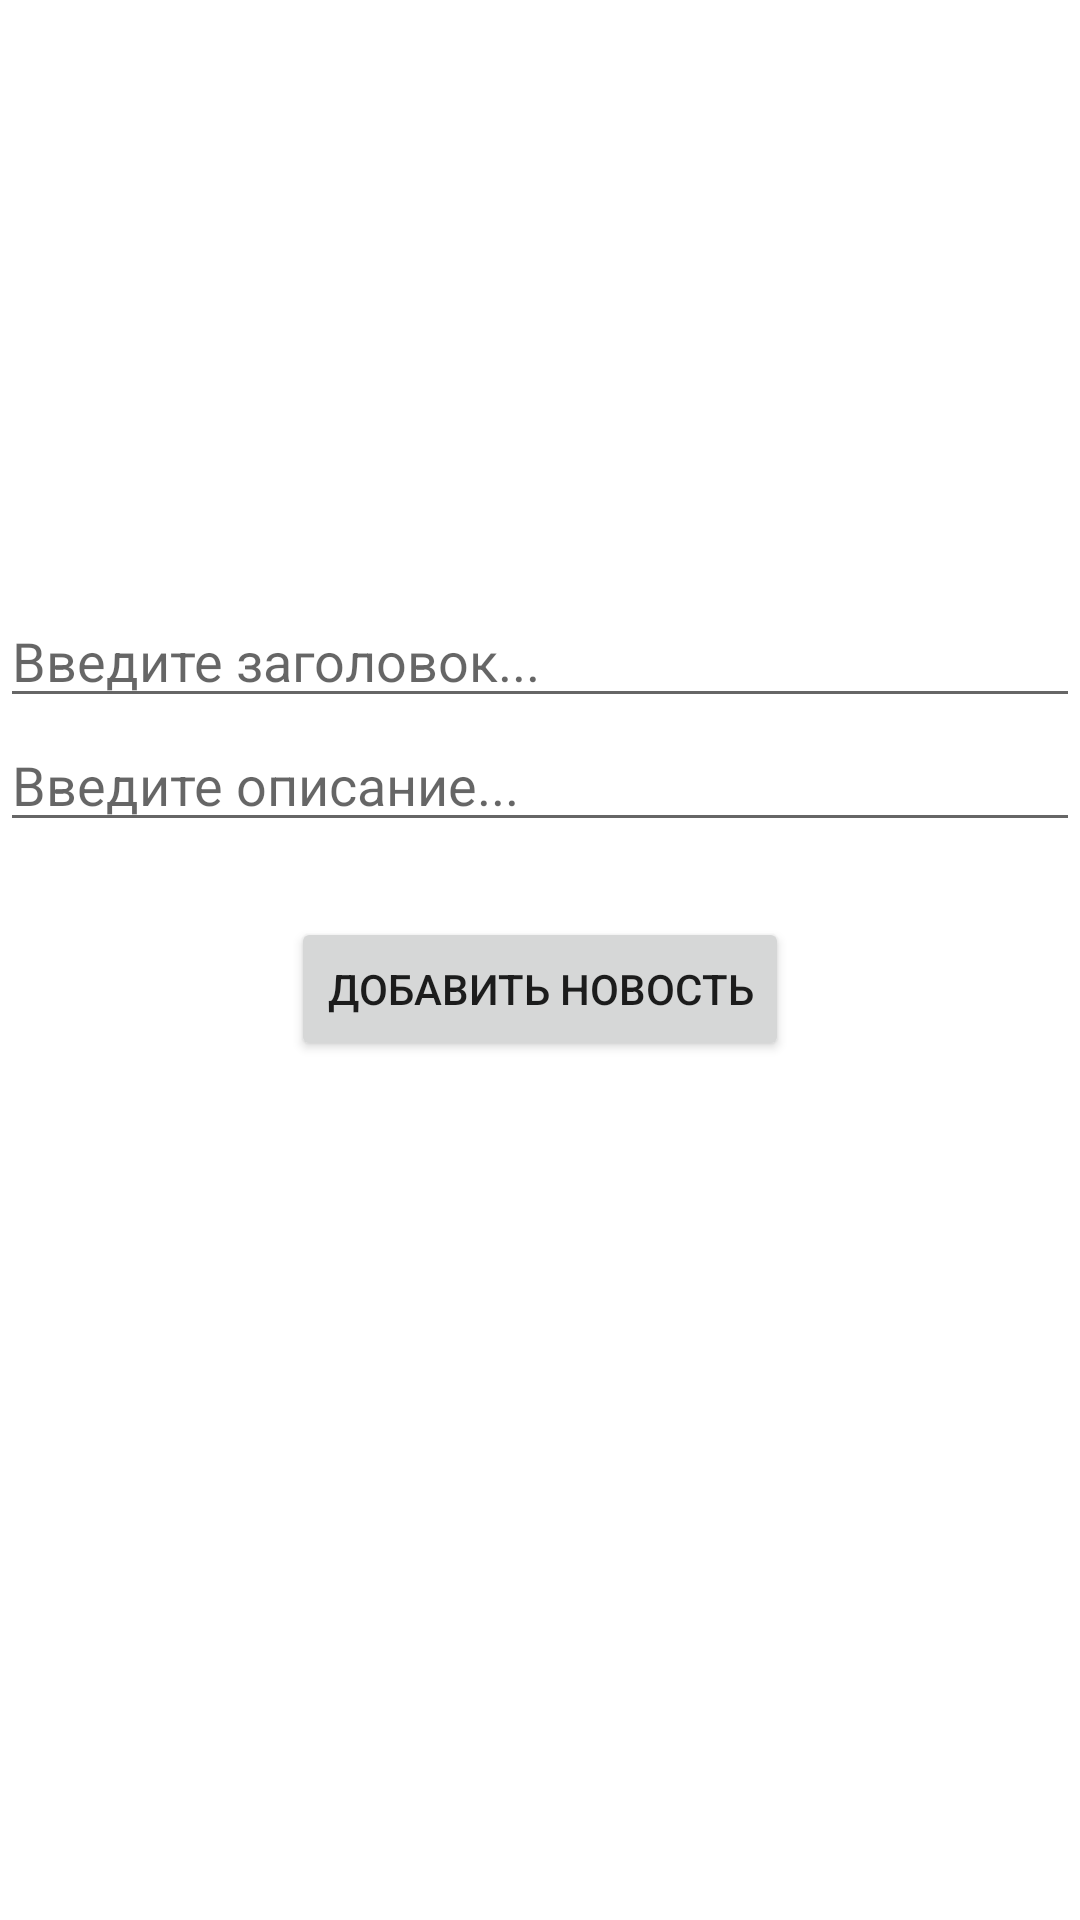

The Android layout XML behind this screen, and the referenced resources:
<!-- AndroidManifest.xml: application theme Theme.CIS -->
<!-- res/layout/add_news_fragment.xml -->
<?xml version="1.0" encoding="utf-8"?>
<androidx.constraintlayout.widget.ConstraintLayout xmlns:android="http://schemas.android.com/apk/res/android"
    xmlns:tools="http://schemas.android.com/tools"
    android:layout_width="match_parent"
    android:layout_height="match_parent"
    xmlns:app="http://schemas.android.com/apk/res-auto"
    tools:context=".ui.news.addNewsFragment.AddNewsFragment">

    <EditText
        android:id="@+id/inputHeadingEditT"
        android:layout_width="match_parent"
        android:layout_height="wrap_content"
        android:hint="Введите заголовок..."
        android:autoSizeTextType="uniform"
        android:inputType="textMultiLine"
        android:maxLines="3"
        android:scrollbars="vertical"
        app:layout_constraintBottom_toTopOf="@id/inputDiscriptEditT"
        app:layout_constraintEnd_toEndOf="parent"
        app:layout_constraintStart_toStartOf="parent"
        app:layout_constraintTop_toTopOf="parent"
        app:layout_constraintVertical_bias="1.0" />

    <EditText
        android:id="@+id/inputDiscriptEditT"
        android:layout_width="match_parent"
        android:layout_height="wrap_content"
        android:hint="Введите описание..."
        android:inputType="textMultiLine"
        android:maxLines="5"
        android:scrollbars="vertical"
        app:layout_constraintBottom_toBottomOf="parent"
        app:layout_constraintEnd_toEndOf="parent"
        app:layout_constraintStart_toStartOf="parent"
        app:layout_constraintTop_toTopOf="parent"
        app:layout_constraintVertical_bias="0.4" />

    <Button
        android:id="@+id/postNewsButton"
        android:layout_width="wrap_content"
        android:layout_height="wrap_content"
        android:text="Добавить новость"
        app:layout_constraintBottom_toBottomOf="parent"
        app:layout_constraintEnd_toEndOf="parent"
        app:layout_constraintStart_toStartOf="parent"
        app:layout_constraintTop_toBottomOf="@id/inputDiscriptEditT"
        app:layout_constraintVertical_bias="0.080" />


</androidx.constraintlayout.widget.ConstraintLayout>
<!-- resources referenced by this layout -->
<resources>
  <style name="Theme.CIS" parent="Theme.MaterialComponents.DayNight.DarkActionBar">
          
          <item name="colorPrimary">@color/primary_dark_grey</item>
          <item name="colorPrimaryVariant">@color/primary_dark_grey</item>
          <item name="colorOnPrimary">@color/white</item>
          
          <item name="colorSecondary">@color/teal_200</item>
          <item name="colorSecondaryVariant">@color/teal_700</item>
          <item name="colorOnSecondary">@color/black</item>
          
          <item name="android:statusBarColor" tools:targetApi="l">?attr/colorPrimaryVariant</item>
          
      </style>
  <color name="primary_dark_grey">#383838</color>
  <color name="white">#FFFFFFFF</color>
  <color name="teal_200">#FF03DAC5</color>
  <color name="teal_700">#FF018786</color>
  <color name="black">#FF000000</color>
</resources>
